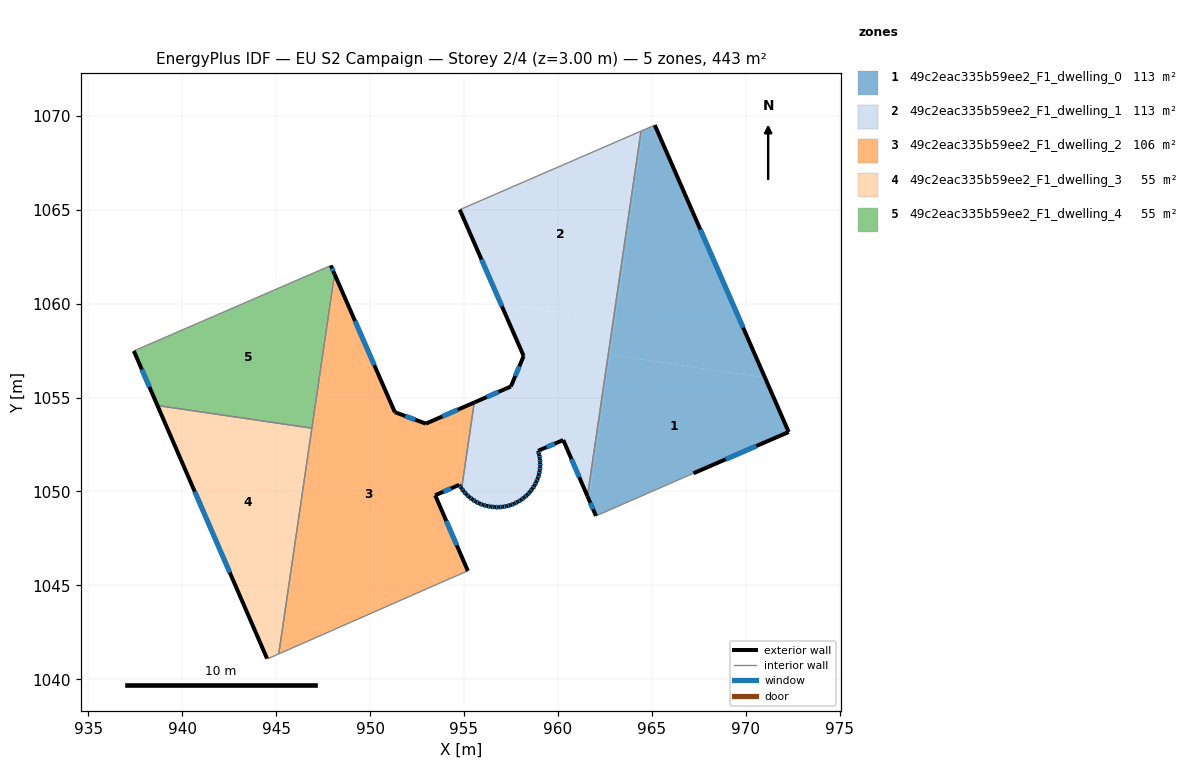
=== STOREY PLAN SPEC (per zone: floor XY polygon, exterior-wall plan segments, windows/doors) ===
zone 1: 49c2eac335b59ee2_F1_dwelling_0  (112.7 m²)
  floor: (971.03, 1056.06) (972.29, 1053.17) (967.22, 1050.97) (962.03, 1048.70) (961.65, 1049.57) (962.78, 1057.27)
  floor: (965.16, 1069.50) (971.03, 1056.06) (962.78, 1057.27) (964.54, 1069.23)
  floor: (964.54, 1069.23) (963.05, 1059.11) (962.95, 1059.12) (964.43, 1069.18)
  floor: (963.05, 1059.11) (961.65, 1049.57) (961.58, 1049.75) (962.95, 1059.12)
  exterior wall: (967.22, 1050.97) – (972.29, 1053.17)  [5.5 m]
    window: (968.94, 1051.72) – (970.56, 1052.42)  [1.7 m²]
  exterior wall: (961.58, 1049.75) – (962.03, 1048.70)  [1.1 m]
    window: (961.73, 1049.39) – (961.87, 1049.06)  [0.4 m²]
  exterior wall: (972.29, 1053.17) – (965.16, 1069.50)  [17.8 m]
    window: (969.86, 1058.72) – (967.59, 1063.94)  [5.5 m²]
  interior walls: 3
zone 2: 49c2eac335b59ee2_F1_dwelling_1  (113.4 m²)
  floor: (964.43, 1069.18) (962.95, 1059.12) (956.96, 1060.00) (954.78, 1065.00)
  floor: (962.95, 1059.12) (961.58, 1049.75) (960.29, 1052.74) (958.95, 1052.16) (959.01, 1051.96) (959.05, 1051.76) (959.06, 1051.54) (959.06, 1051.33) (959.04, 1051.12) (959.00, 1050.91) (958.93, 1050.70) (958.86, 1050.51) (958.76, 1050.32) (958.64, 1050.14) (958.52, 1049.98) (958.37, 1049.81) (958.21, 1049.68) (958.04, 1049.55) (957.86, 1049.45) (957.68, 1049.35) (957.48, 1049.27) (957.27, 1049.21) (957.06, 1049.18) (956.85, 1049.16) (956.64, 1049.16) (956.43, 1049.19) (956.22, 1049.23) (956.02, 1049.28) (955.82, 1049.36) (955.63, 1049.46) (955.45, 1049.57) (955.28, 1049.70) (955.13, 1049.85) (954.99, 1050.00) (954.88, 1050.15) (955.55, 1054.74) (957.50, 1055.59) (958.18, 1057.21) (956.96, 1060.00)
  exterior wall: (958.95, 1052.16) – (960.29, 1052.74)  [1.5 m]
    window: (959.40, 1052.36) – (959.83, 1052.54)  [0.4 m²]
  exterior wall: (959.01, 1051.96) – (958.95, 1052.16)  [0.2 m]
    window: (958.99, 1052.03) – (958.97, 1052.09)  [0.1 m²]
  exterior wall: (959.05, 1051.76) – (959.01, 1051.96)  [0.2 m]
    window: (959.03, 1051.82) – (959.02, 1051.89)  [0.1 m²]
  exterior wall: (959.06, 1051.54) – (959.05, 1051.76)  [0.2 m]
    window: (959.05, 1051.61) – (959.05, 1051.68)  [0.1 m²]
  exterior wall: (959.06, 1051.33) – (959.06, 1051.54)  [0.2 m]
    window: (959.06, 1051.40) – (959.06, 1051.46)  [0.1 m²]
  exterior wall: (959.04, 1051.12) – (959.06, 1051.33)  [0.2 m]
    window: (959.05, 1051.19) – (959.05, 1051.25)  [0.1 m²]
  exterior wall: (959.00, 1050.91) – (959.04, 1051.12)  [0.2 m]
    window: (959.01, 1050.98) – (959.02, 1051.04)  [0.1 m²]
  exterior wall: (958.93, 1050.70) – (959.00, 1050.91)  [0.2 m]
    window: (958.96, 1050.77) – (958.98, 1050.84)  [0.1 m²]
  exterior wall: (958.86, 1050.51) – (958.93, 1050.70)  [0.2 m]
    window: (958.88, 1050.58) – (958.91, 1050.64)  [0.1 m²]
  exterior wall: (958.76, 1050.32) – (958.86, 1050.51)  [0.2 m]
    window: (958.79, 1050.39) – (958.82, 1050.45)  [0.1 m²]
  exterior wall: (958.64, 1050.14) – (958.76, 1050.32)  [0.2 m]
    window: (958.68, 1050.20) – (958.72, 1050.26)  [0.1 m²]
  exterior wall: (958.52, 1049.98) – (958.64, 1050.14)  [0.2 m]
    window: (958.56, 1050.03) – (958.60, 1050.08)  [0.1 m²]
  exterior wall: (958.37, 1049.81) – (958.52, 1049.98)  [0.2 m]
    window: (958.42, 1049.87) – (958.47, 1049.92)  [0.1 m²]
  exterior wall: (958.21, 1049.68) – (958.37, 1049.81)  [0.2 m]
    window: (958.26, 1049.73) – (958.32, 1049.77)  [0.1 m²]
  exterior wall: (958.04, 1049.55) – (958.21, 1049.68)  [0.2 m]
    window: (958.10, 1049.59) – (958.15, 1049.64)  [0.1 m²]
  exterior wall: (957.86, 1049.45) – (958.04, 1049.55)  [0.2 m]
    window: (957.93, 1049.48) – (957.98, 1049.51)  [0.1 m²]
  exterior wall: (957.68, 1049.35) – (957.86, 1049.45)  [0.2 m]
    window: (957.74, 1049.38) – (957.80, 1049.41)  [0.1 m²]
  exterior wall: (957.48, 1049.27) – (957.68, 1049.35)  [0.2 m]
    window: (957.55, 1049.30) – (957.61, 1049.32)  [0.1 m²]
  exterior wall: (957.27, 1049.21) – (957.48, 1049.27)  [0.2 m]
    window: (957.34, 1049.23) – (957.41, 1049.25)  [0.1 m²]
  exterior wall: (957.06, 1049.18) – (957.27, 1049.21)  [0.2 m]
    window: (957.13, 1049.19) – (957.20, 1049.20)  [0.1 m²]
  exterior wall: (956.85, 1049.16) – (957.06, 1049.18)  [0.2 m]
    window: (956.92, 1049.17) – (956.99, 1049.17)  [0.1 m²]
  exterior wall: (956.64, 1049.16) – (956.85, 1049.16)  [0.2 m]
    window: (956.71, 1049.16) – (956.78, 1049.16)  [0.1 m²]
  exterior wall: (956.43, 1049.19) – (956.64, 1049.16)  [0.2 m]
    window: (956.50, 1049.18) – (956.57, 1049.17)  [0.1 m²]
  exterior wall: (956.22, 1049.23) – (956.43, 1049.19)  [0.2 m]
    window: (956.29, 1049.21) – (956.36, 1049.20)  [0.1 m²]
  exterior wall: (956.02, 1049.28) – (956.22, 1049.23)  [0.2 m]
    window: (956.09, 1049.26) – (956.15, 1049.25)  [0.1 m²]
  exterior wall: (955.82, 1049.36) – (956.02, 1049.28)  [0.2 m]
    window: (955.89, 1049.33) – (955.95, 1049.31)  [0.1 m²]
  exterior wall: (955.63, 1049.46) – (955.82, 1049.36)  [0.2 m]
    window: (955.69, 1049.42) – (955.75, 1049.39)  [0.1 m²]
  exterior wall: (955.45, 1049.57) – (955.63, 1049.46)  [0.2 m]
    window: (955.51, 1049.53) – (955.57, 1049.50)  [0.1 m²]
  exterior wall: (955.28, 1049.70) – (955.45, 1049.57)  [0.2 m]
    window: (955.34, 1049.66) – (955.40, 1049.62)  [0.1 m²]
  exterior wall: (955.13, 1049.85) – (955.28, 1049.70)  [0.2 m]
    window: (955.18, 1049.80) – (955.23, 1049.75)  [0.1 m²]
  exterior wall: (954.99, 1050.00) – (955.13, 1049.85)  [0.2 m]
    window: (955.03, 1049.95) – (955.08, 1049.90)  [0.1 m²]
  exterior wall: (954.88, 1050.15) – (954.99, 1050.00)  [0.2 m]
    window: (954.91, 1050.10) – (954.95, 1050.06)  [0.1 m²]
  exterior wall: (957.50, 1055.59) – (955.55, 1054.74)  [2.1 m]
    window: (956.84, 1055.30) – (956.21, 1055.03)  [0.7 m²]
  exterior wall: (958.18, 1057.21) – (957.50, 1055.59)  [1.8 m]
    window: (957.95, 1056.66) – (957.73, 1056.14)  [0.5 m²]
  exterior wall: (954.78, 1065.00) – (958.18, 1057.21)  [8.5 m]
    window: (955.94, 1062.35) – (957.02, 1059.86)  [2.6 m²]
  exterior wall: (960.29, 1052.74) – (961.58, 1049.75)  [3.3 m]
    window: (960.73, 1051.72) – (961.14, 1050.77)  [1.0 m²]
  interior walls: 3
zone 3: 49c2eac335b59ee2_F1_dwelling_2  (106.1 m²)
  floor: (955.55, 1054.74) (954.88, 1050.15) (954.86, 1050.17) (954.75, 1050.35) (953.47, 1049.80) (955.21, 1045.77) (953.98, 1045.24) (945.14, 1041.35) (948.11, 1061.58) (951.32, 1054.22) (952.97, 1053.61)
  exterior wall: (951.32, 1054.22) – (948.11, 1061.58)  [8.0 m]
    window: (950.23, 1056.72) – (949.20, 1059.08)  [2.5 m²]
  exterior wall: (952.97, 1053.61) – (951.32, 1054.22)  [1.8 m]
    window: (952.41, 1053.82) – (951.88, 1054.01)  [0.5 m²]
  exterior wall: (955.55, 1054.74) – (952.97, 1053.61)  [2.8 m]
    window: (954.67, 1054.35) – (953.85, 1053.99)  [0.9 m²]
  exterior wall: (954.86, 1050.17) – (954.88, 1050.15)  [0.0 m]
  exterior wall: (954.75, 1050.35) – (954.86, 1050.17)  [0.2 m]
    window: (954.79, 1050.29) – (954.82, 1050.23)  [0.1 m²]
  exterior wall: (953.47, 1049.80) – (954.75, 1050.35)  [1.4 m]
    window: (953.91, 1049.99) – (954.31, 1050.16)  [0.4 m²]
  exterior wall: (955.21, 1045.77) – (953.47, 1049.80)  [4.4 m]
    window: (954.62, 1047.14) – (954.06, 1048.43)  [1.3 m²]
  interior walls: 5
zone 4: 49c2eac335b59ee2_F1_dwelling_3  (55.4 m²)
  floor: (946.86, 1053.38) (945.09, 1041.33) (944.59, 1041.11) (944.52, 1041.10) (938.69, 1054.57)
  floor: (946.90, 1053.37) (945.14, 1041.35) (945.09, 1041.33) (946.86, 1053.38)
  exterior wall: (938.69, 1054.58) – (944.52, 1041.10)  [14.7 m]
    window: (940.67, 1049.99) – (942.53, 1045.69)  [4.5 m²]
  interior walls: 4
zone 5: 49c2eac335b59ee2_F1_dwelling_4  (55.4 m²)
  floor: (947.91, 1062.03) (948.07, 1061.67) (946.86, 1053.38) (938.69, 1054.57) (937.43, 1057.48)
  floor: (948.07, 1061.67) (948.11, 1061.58) (946.90, 1053.37) (946.86, 1053.38)
  exterior wall: (937.43, 1057.48) – (938.69, 1054.58)  [3.2 m]
    window: (937.86, 1056.49) – (938.26, 1055.56)  [1.0 m²]
  exterior wall: (948.11, 1061.58) – (947.91, 1062.03)  [0.5 m]
    window: (948.04, 1061.73) – (947.98, 1061.88)  [0.2 m²]
  interior walls: 3

=== DERIVED (storey summary) ===
Building: EU S2 Campaign
Storey: 2 of 4  (floor level z = 3.00 m)
Storey gross floor area: 442.9 m²
Zones on this storey: 5
  - 49c2eac335b59ee2_F1_dwelling_0: floor 112.7 m²; exterior wall 24.5 m (73.5 m²); 3 window(s) 7.5 m²; WWR 10.2%
  - 49c2eac335b59ee2_F1_dwelling_1: floor 113.4 m²; exterior wall 23.6 m (70.9 m²); 36 window(s) 7.2 m²; WWR 10.2%
  - 49c2eac335b59ee2_F1_dwelling_2: floor 106.1 m²; exterior wall 18.6 m (55.9 m²); 6 window(s) 5.7 m²; WWR 10.2%
  - 49c2eac335b59ee2_F1_dwelling_3: floor 55.4 m²; exterior wall 14.7 m (44.0 m²); 1 window(s) 4.5 m²; WWR 10.2%
  - 49c2eac335b59ee2_F1_dwelling_4: floor 55.4 m²; exterior wall 3.7 m (11.0 m²); 2 window(s) 1.1 m²; WWR 10.2%
Zone adjacency (shared interzone walls):
  - 49c2eac335b59ee2_F1_dwelling_0 ↔ 49c2eac335b59ee2_F1_dwelling_1
  - 49c2eac335b59ee2_F1_dwelling_1 ↔ 49c2eac335b59ee2_F1_dwelling_2
  - 49c2eac335b59ee2_F1_dwelling_2 ↔ 49c2eac335b59ee2_F1_dwelling_3
  - 49c2eac335b59ee2_F1_dwelling_2 ↔ 49c2eac335b59ee2_F1_dwelling_4
  - 49c2eac335b59ee2_F1_dwelling_3 ↔ 49c2eac335b59ee2_F1_dwelling_4